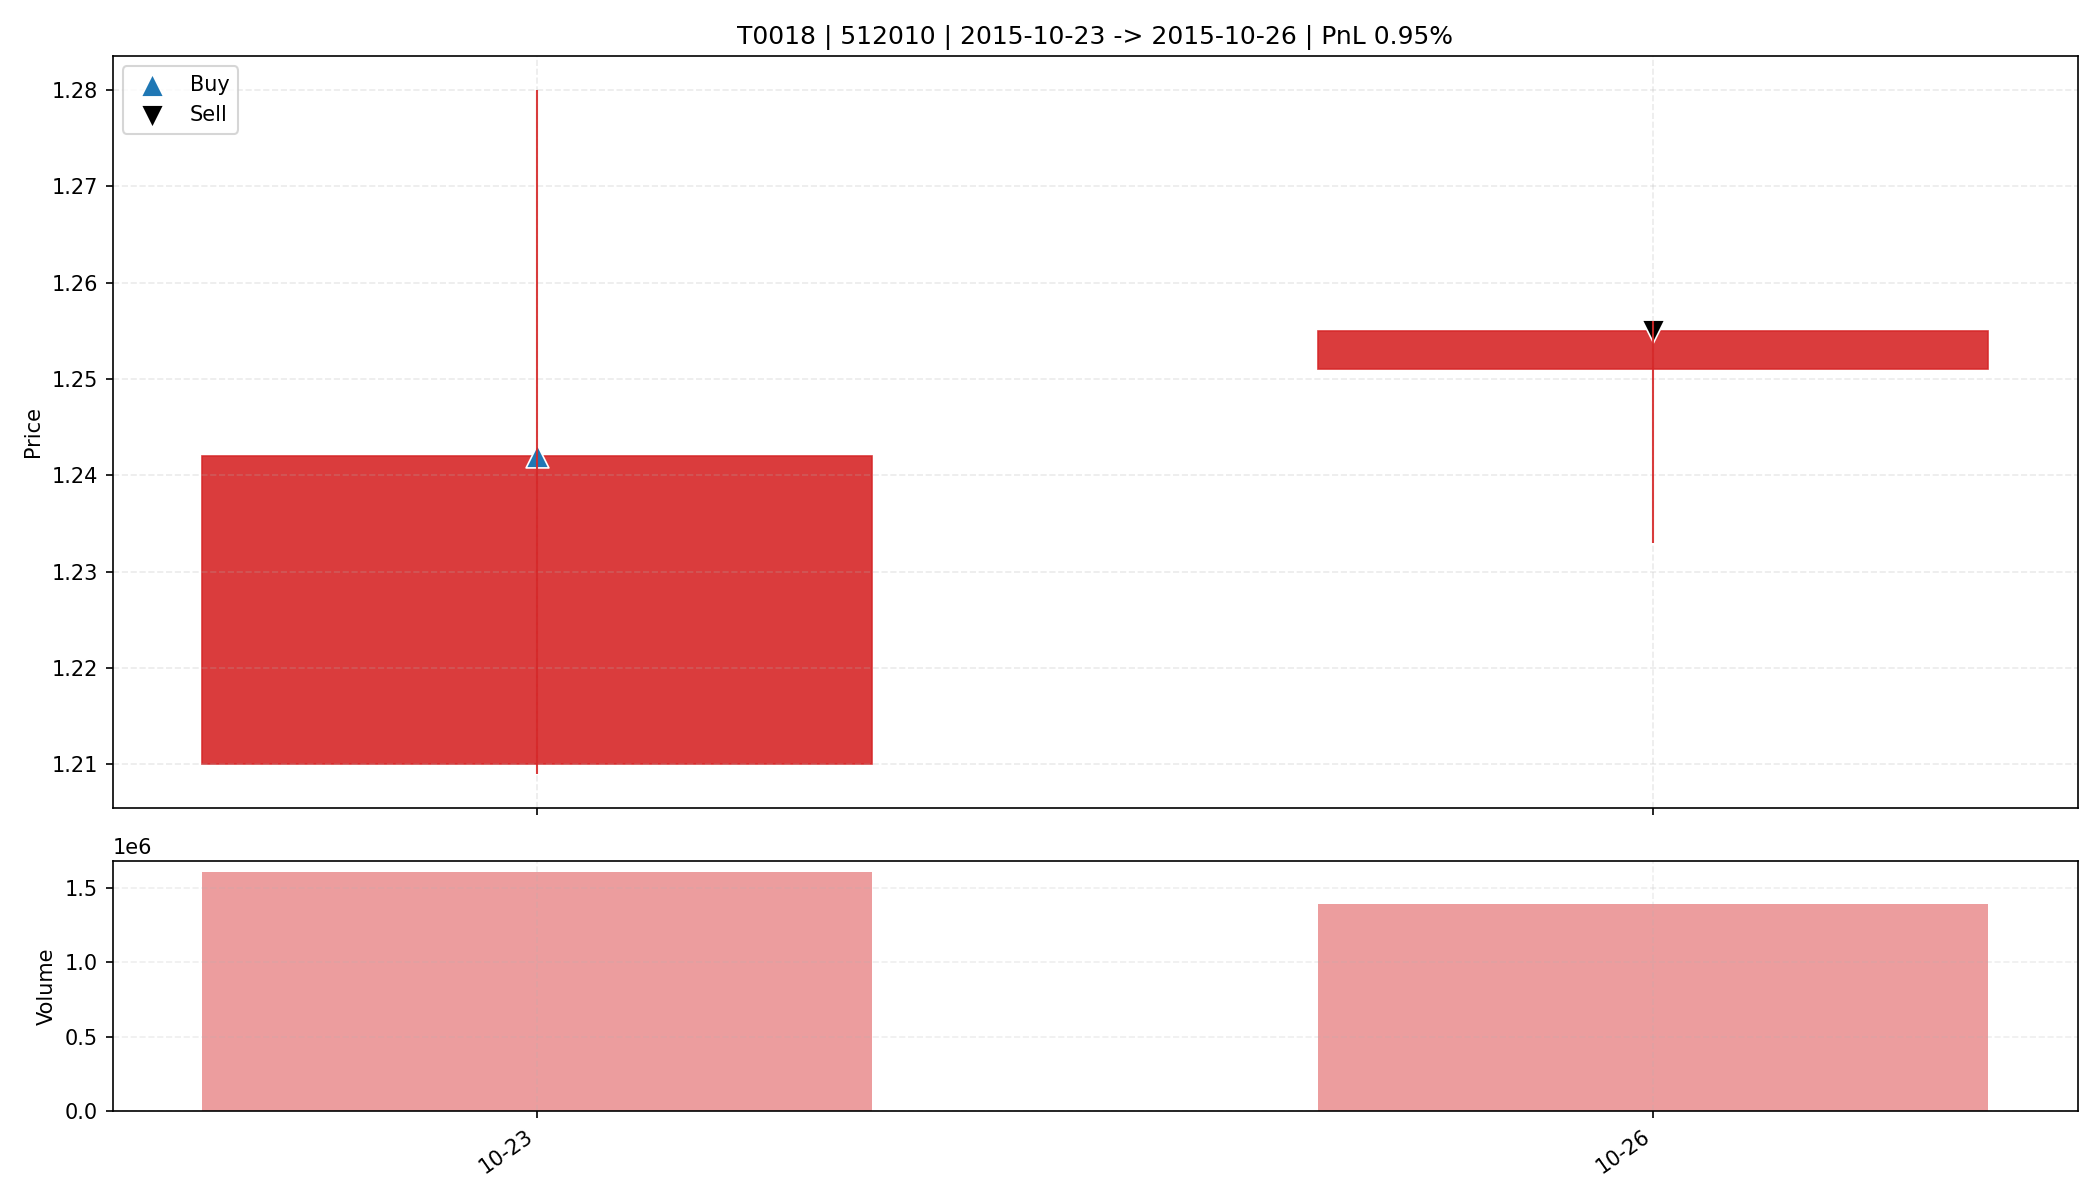

The file beside this chart, header and first rows:
date, open, high, low, close, amount, volume, trade_id, code, buy_date, sell_date, buy_price, sell_price, matched_shares, buy_reason, sell_reason, sell_profit_pct, sell_hold_days, is_buy_day, is_sell_day, holding_day_index
2015-10-23, 1.21, 1.28, 1.209, 1.242, 1985407, 1603700, T0018, 512010, 2015-10-23, 2015-10-26, 1.242, 1.255, 13250, 前10日振幅6.8%, 阳线涨幅2.6%, 突破均线, 放量2.3倍(温和+爆发…, 主动止盈半仓-放量滞涨(涨幅0.32%<1.00%, 量比前5日均量2.03>2…, 0.9457, 1.0, True, False, 0
2015-10-26, 1.251, 1.256, 1.233, 1.255, 1729789, 1394100, T0018, 512010, 2015-10-23, 2015-10-26, 1.242, 1.255, 13250, 前10日振幅6.8%, 阳线涨幅2.6%, 突破均线, 放量2.3倍(温和+爆发…, 主动止盈半仓-放量滞涨(涨幅0.32%<1.00%, 量比前5日均量2.03>2…, 0.9457, 1.0, False, True, 1
